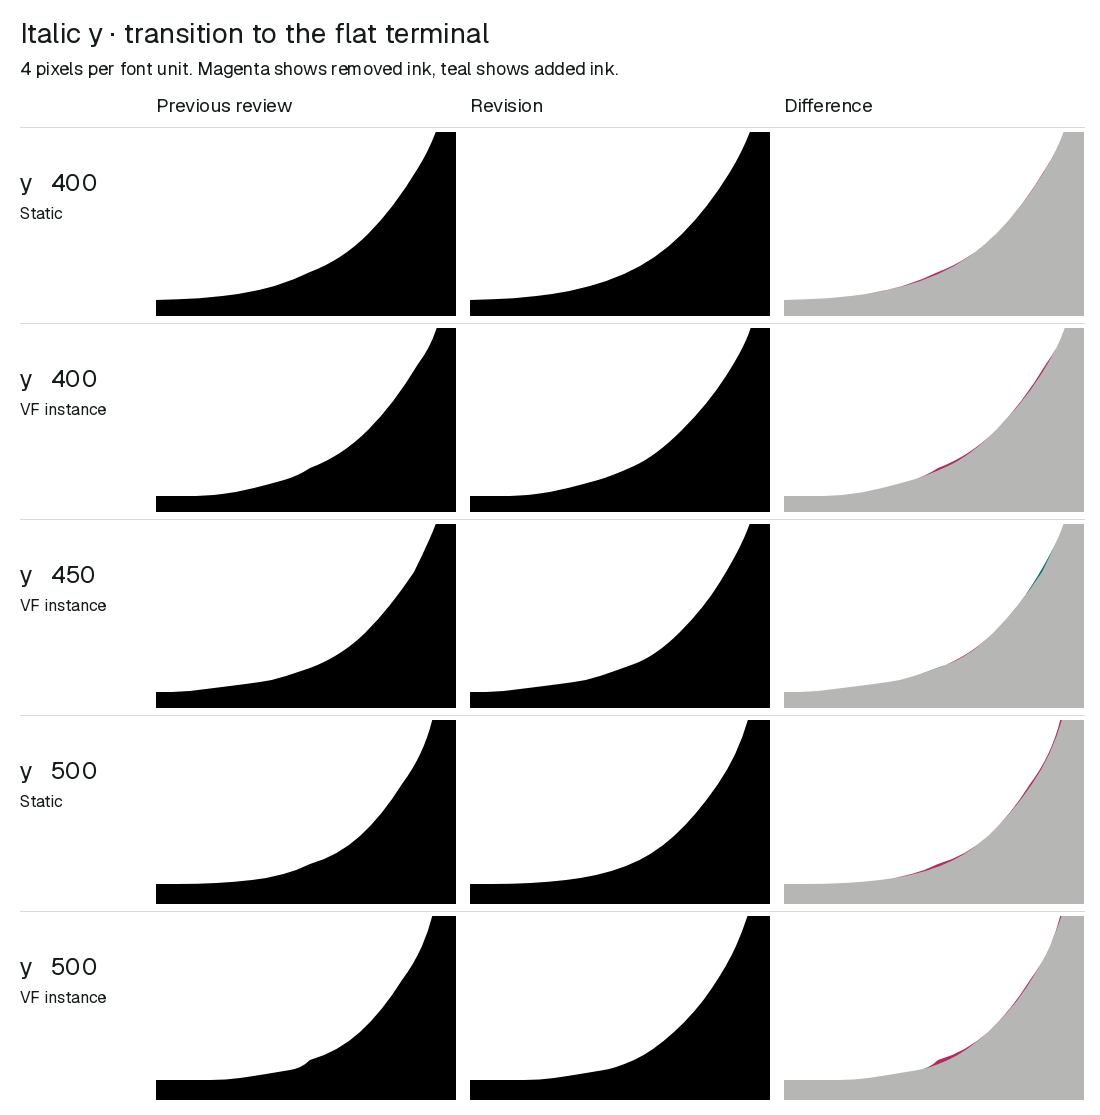

Values plotted in this chart, from the file beside it:
weight, format, before_max_join_degrees, after_max_join_degrees, before_inward_dent_fu, after_inward_dent_fu, outline_hausdorff_fu
100, variable, 7.125, 0.000, 0.235, 0.105, 0.358
125, variable, 19.65, 0.000, 0.296, 0.000, 0.904
150, variable, 4.399, 0.000, 0.399, 0.326, 0.209
175, variable, 18.43, 0.000, 1.015, 0.000, 1.357
200, variable, 10.3, 0.000, 0.294, 0.168, 0.442
225, variable, 22.83, 0.000, 0.307, 0.000, 0.896
250, variable, 18.43, 0.000, 0.468, 0.231, 0.549
275, variable, 18.43, 0.000, 0.533, 0.194, 0.553
300, variable, 14.74, 0.000, 0.174, 0.000, 0.279
325, variable, 34.99, 0.000, 0.596, 0.272, 0.930
350, variable, 18.43, 0.000, 0.209, 0.173, 0.318
375, variable, 34.51, 0.000, 1.536, 0.000, 1.822
400, variable, 13.13, 0.000, 0.192, 0.000, 0.554
425, variable, 13.13, 0.000, 0.230, 0.000, 0.563
450, variable, 7.125, 0.000, 0.000, 0.000, 0.424
475, variable, 7.765, 0.000, 0.082, 0.000, 0.424
500, variable, 29.05, 0.000, 0.477, 0.000, 0.969
525, variable, 29.93, 0.000, 1.194, 0.047, 1.551
550, variable, 5.194, 0.000, 0.000, 0.000, 0.320
575, variable, 3.311, 0.000, 0.020, 0.000, 0.441
600, variable, 3.759, 0.000, 0.028, 0.000, 0.402
625, variable, 45, 0.000, 0.901, 0.840, 0.628
650, variable, 3.759, 0.000, 0.027, 0.000, 0.382
675, variable, 3.759, 0.000, 0.000, 0.000, 0.386
700, variable, 3.759, 0.000, 0.000, 0.000, 0.386
725, variable, 0.000, 0.000, 0.000, 0.000, 0.241
750, variable, 3.366, 0.000, 0.000, 0.000, 0.345
775, variable, 3.366, 0.000, 0.023, 0.000, 0.340
800, variable, 7.125, 0.000, 0.088, 0.000, 0.705
825, variable, 18.43, 0.000, 0.848, 0.581, 0.307
850, variable, 3.759, 0.000, 0.000, 0.000, 0.386
875, variable, 3.366, 0.000, 0.000, 0.000, 0.345
900, variable, 0.448, 0.000, 0.000, 0.000, 0.331
400, ttf, 6.009, 0.000, 0.060, 0.000, 0.457
500, ttf, 10.62, 0.000, 0.137, 0.000, 0.645
400, otf, 2.083, 0.000, 0.014, 0.000, 0.178
500, otf, 10.3, 0.000, 0.126, 0.000, 0.653
